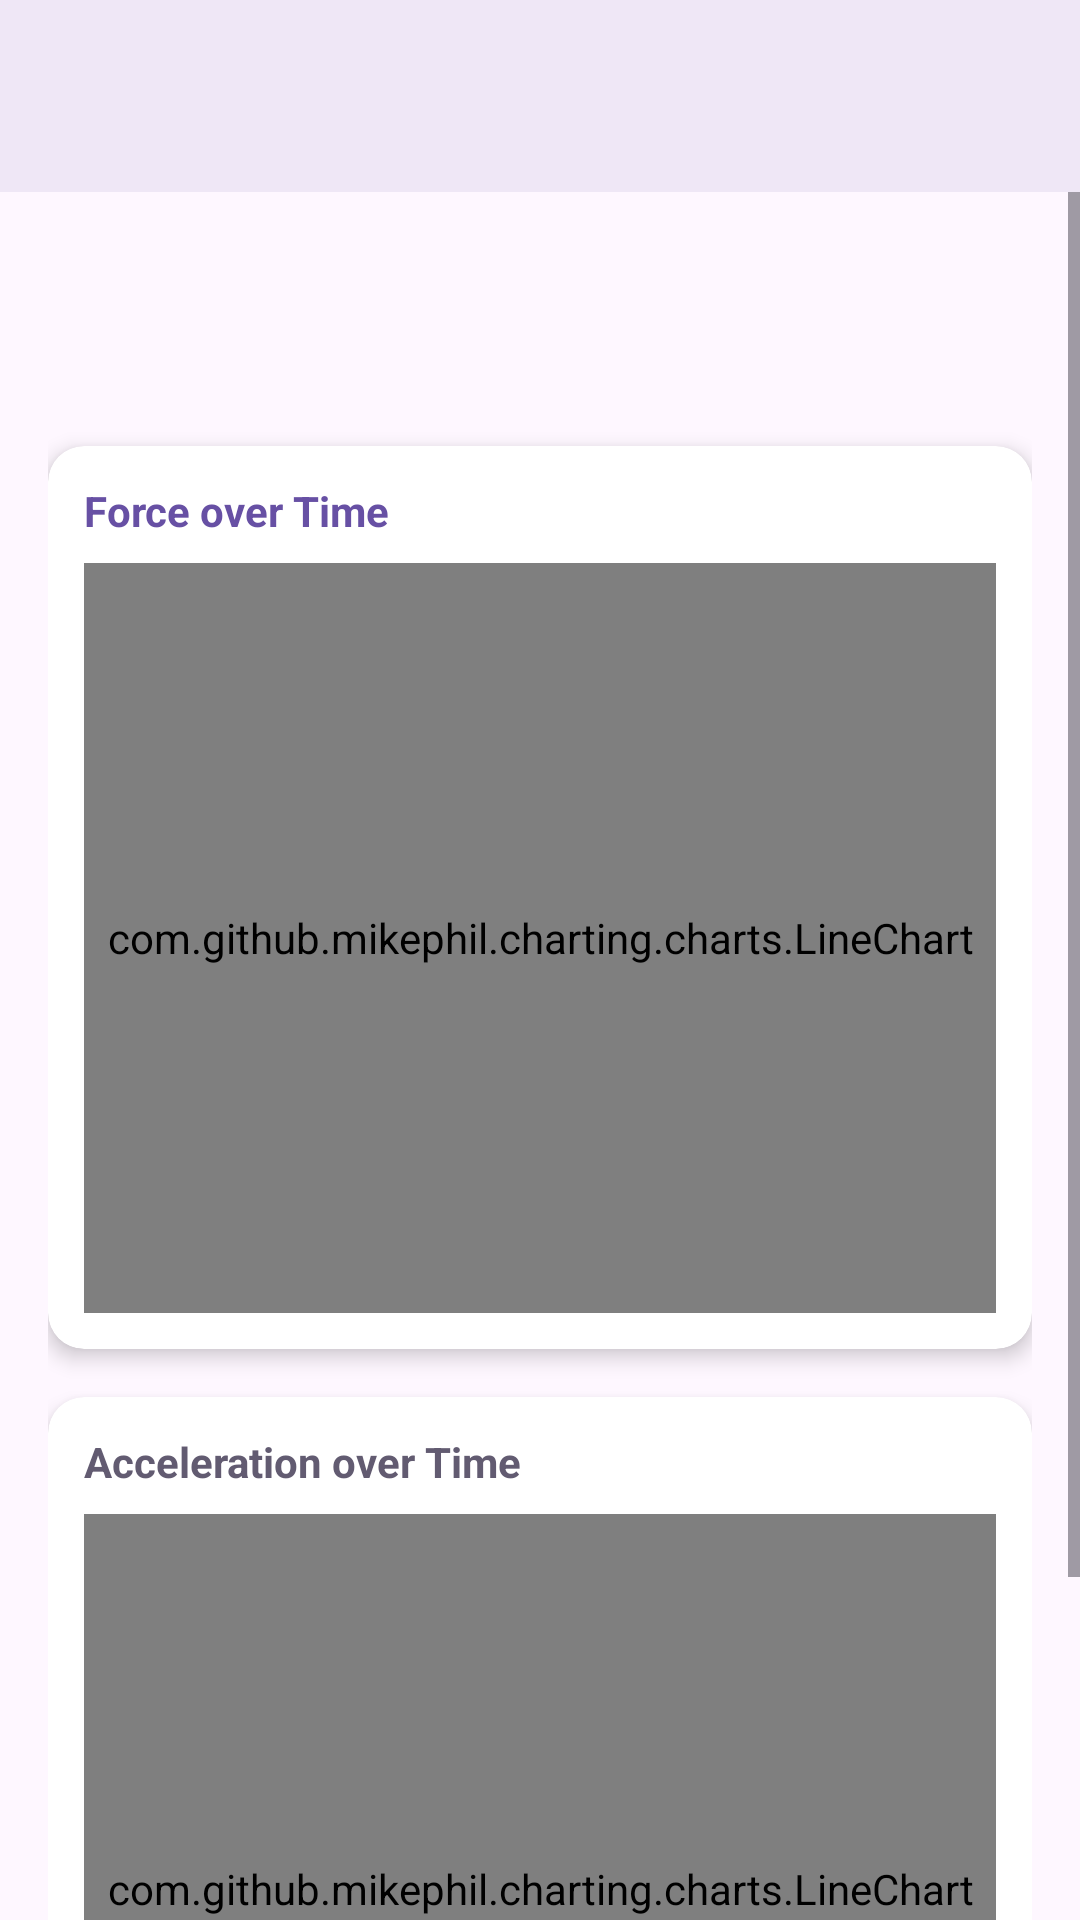

This screen was rendered from an Android layout file. Write that file and the resources it references.
<!-- AndroidManifest.xml: application theme Theme.PetBionic -->
<!-- res/layout/activity_session_detail.xml -->
<?xml version="1.0" encoding="utf-8"?>
<LinearLayout xmlns:android="http://schemas.android.com/apk/res/android"
    android:layout_width="match_parent"
    android:layout_height="match_parent"
    android:orientation="vertical"
    android:background="?android:colorBackground">

    <com.google.android.material.appbar.MaterialToolbar
        android:id="@+id/toolbarDetail"
        android:layout_width="match_parent"
        android:layout_height="?attr/actionBarSize"
        android:background="?attr/colorSurface"
        android:elevation="4dp"
        android:titleTextColor="?attr/colorOnSurface"/>

    <ScrollView
        android:layout_width="match_parent"
        android:layout_height="0dp"
        android:layout_weight="1">

    <LinearLayout
        android:layout_width="match_parent"
        android:layout_height="wrap_content"
        android:orientation="vertical"
        android:padding="16dp">

        <TextView
            android:id="@+id/tvSessionTitle"
            android:layout_width="wrap_content"
            android:layout_height="wrap_content"
            android:textSize="20sp"
            android:textStyle="bold"
            android:textColor="?android:textColorPrimary"
            android:layout_marginBottom="8dp"/>

        <TextView
            android:id="@+id/tvStats"
            android:layout_width="wrap_content"
            android:layout_height="wrap_content"
            android:textSize="13sp"
            android:textColor="?android:textColorSecondary"
            android:layout_marginBottom="16dp"/>

        <androidx.cardview.widget.CardView
            xmlns:app="http://schemas.android.com/apk/res-auto"
            android:layout_width="match_parent"
            android:layout_height="wrap_content"
            android:layout_marginBottom="16dp"
            app:cardCornerRadius="12dp"
            app:cardElevation="4dp">

            <LinearLayout
                android:layout_width="match_parent"
                android:layout_height="wrap_content"
                android:orientation="vertical"
                android:padding="12dp">

                <TextView
                    android:layout_width="wrap_content"
                    android:layout_height="wrap_content"
                    android:text="@string/title_force_over_time"
                    android:textSize="14sp"
                    android:textStyle="bold"
                    android:textColor="?attr/colorPrimary"
                    android:layout_marginBottom="8dp"/>

                <com.github.mikephil.charting.charts.LineChart
                    android:id="@+id/lineChartForce"
                    android:layout_width="match_parent"
                    android:layout_height="250dp"/>

            </LinearLayout>
        </androidx.cardview.widget.CardView>

        <androidx.cardview.widget.CardView
            xmlns:app="http://schemas.android.com/apk/res-auto"
            android:layout_width="match_parent"
            android:layout_height="wrap_content"
            app:cardCornerRadius="12dp"
            app:cardElevation="4dp">

            <LinearLayout
                android:layout_width="match_parent"
                android:layout_height="wrap_content"
                android:orientation="vertical"
                android:padding="12dp">

                <TextView
                    android:layout_width="wrap_content"
                    android:layout_height="wrap_content"
                    android:text="@string/title_accel_over_time"
                    android:textSize="14sp"
                    android:textStyle="bold"
                    android:textColor="?attr/colorSecondary"
                    android:layout_marginBottom="8dp"/>

                <com.github.mikephil.charting.charts.LineChart
                    android:id="@+id/lineChartAccel"
                    android:layout_width="match_parent"
                    android:layout_height="250dp"/>

            </LinearLayout>
        </androidx.cardview.widget.CardView>

    </LinearLayout>

    </ScrollView>

</LinearLayout>
<!-- resources referenced by this layout -->
<resources>
  <string name="title_accel_over_time">Acceleration over Time</string>
  <string name="title_force_over_time">Force over Time</string>
  <style name="Theme.PetBionic" parent="Base.Theme.PetBionic" />
  <style name="Base.Theme.PetBionic" parent="Theme.Material3.DayNight.NoActionBar">
          
          
      </style>
</resources>
